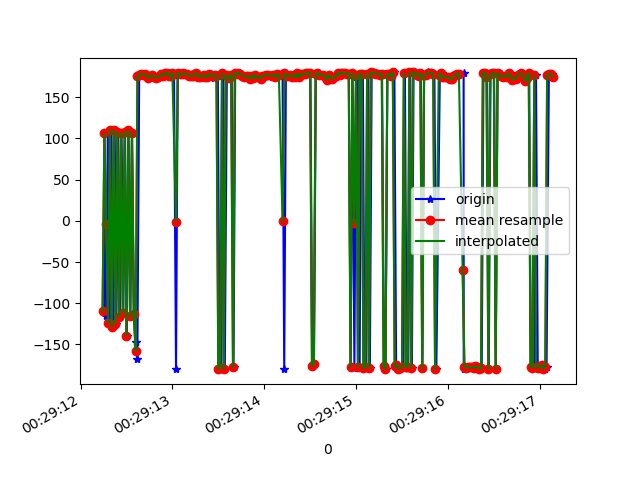

The file beside this chart, header and first rows:
1618187352256, 883015206000814, -109.6571, 12.152516, 50.96304
1618187352260, 883015225231584, 106.1, 12.23, 136.6
1618187352281, 883015244462354, -115.2, 12.41, 57.04
1618187352297, 883015263693124, 106.9, 13.94, 137.7
1618187352319, 883015282923894, -124.4, 13.25, 63.83
1618187352333, 883015302154664, 110.1, 14.44, 131.8
1618187352355, 883015321385434, -129.2, 12.91, 67.81
1618187352372, 883015340616204, 109.6, 14.05, 131.9
1618187352391, 883015359846974, -124.8, 13.05, 62.58
1618187352410, 883015379077744, 107.4, 13.59, 136.3
1618187352429, 883015398308514, -116.6, 12.73, 56.68
1618187352447, 883015417539284, 106.3, 12.19, 136.8
1618187352467, 883015436770054, -111.3, 12.13, 47.92
1618187352485, 883015456000824, 107.8, 11.63, 132
1618187352505, 883015475231594, -139.5, 13.8, 72.93
1618187352523, 883015494462364, 109.8, 14.73, 133.1
1618187352543, 883015513693134, -115.5, 12.28, 55.96
1618187352561, 883015532923904, 106.2, 12.33, 135.3
1618187352582, 883015552154674, -113.6, 14.79, 48.79
1618187352600, 883015571385444, -147.1, 16.38, 74.63
1618187352619, 883015590616214, -168.1, 16.92, 83.94
1618187352639, 883015609846984, 175.1, 16.67, 88.7
1618187352658, 883015629077754, 176.3, 16.91, 89.52
1618187352676, 883015648308524, 178, 16.92, 89.55
1618187352695, 883015667539294, 177.4, 16.92, 89.77
1618187352715, 883015686770064, 178.2, 17.16, 89.77
1618187352733, 883015706000834, 175.2, 17.1, 90.08
1618187352753, 883015725353987, 173.3, 17.39, 90.03
1618187352772, 883015744584757, 175.3, 17.64, 90.06
1618187352791, 883015763815527, 176.7, 17.44, 89.79
1618187352810, 883015783046297, 175, 17.16, 89.93
1618187352829, 883015802277067, 173.4, 17.22, 89.96
1618187352848, 883015821507837, 174.4, 18.01, 89.65
1618187352868, 883015840738607, 175.2, 17.76, 89.32
1618187352887, 883015859969377, 178, 17.2, 89.47
1618187352905, 883015879200147, 176.1, 16.71, 89.99
1618187352924, 883015898430917, 178.7, 17.14, 89.24
1618187352943, 883015917661687, 179.7, 17.6, 89.27
1618187352961, 883015936892457, 175.8, 16.98, 89.61
1618187352982, 883015956123227, 176.2, 16.65, 90.15
1618187352999, 883015975353997, 174.5, 16.79, 89.32
1618187353018, 883015994584767, 179.8, 17.35, 89.22
1618187353040, 883016013815537, -179.4, 17.43, 89.02
1618187353058, 883016033046307, 177.3, 17.08, 89.39
1618187353076, 883016052277077, 179.7, 16.44, 89.65
1618187353095, 883016071507847, 178, 16.85, 89.86
1618187353117, 883016090738617, 177.5, 17.58, 89.33
1618187353132, 883016109969387, 179, 17.87, 89.05
1618187353152, 883016129200157, 177.8, 17.09, 89.59
1618187353172, 883016148430927, 178.1, 17.5, 89.5
1618187353190, 883016167661697, 175.9, 17.9, 89.43
1618187353211, 883016186892467, 176, 17.52, 89.68
1618187353227, 883016206123237, 175.7, 16.99, 89.68
1618187353248, 883016225354007, 177.6, 17.69, 90.03
1618187353269, 883016244584777, 179.5, 17.53, 89.97
1618187353286, 883016263815547, 174.8, 17.52, 90.19
1618187353305, 883016283046317, 174.5, 17.82, 90.3
1618187353322, 883016302277087, 175.8, 17.54, 89.77
1618187353341, 883016321507857, 177, 17.66, 89.99
1618187353363, 883016340738627, 174.2, 17.52, 89.96
1618187353382, 883016359969397, 174.6, 17.52, 89.77
... 196 more rows
